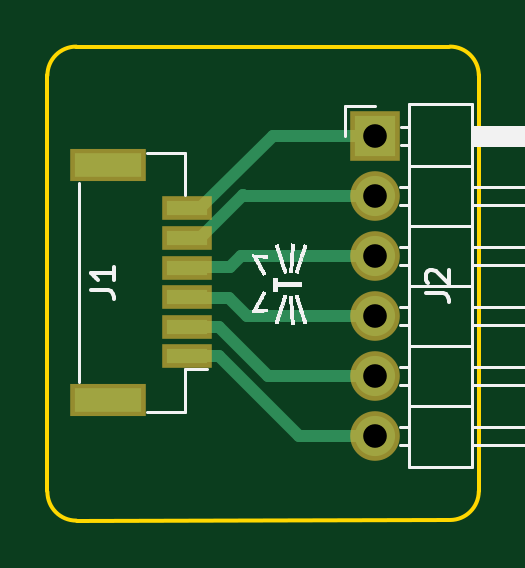
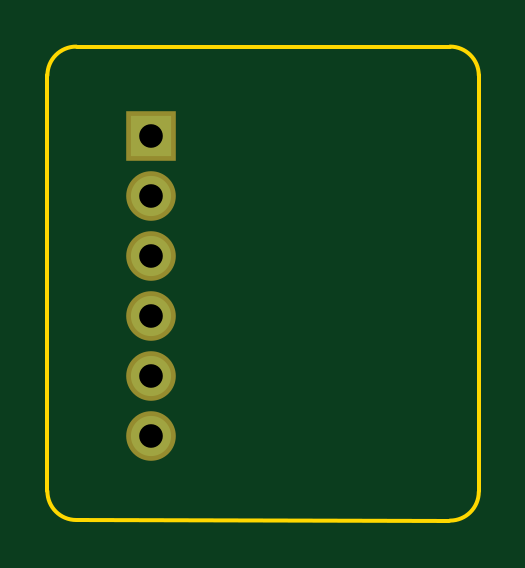
Circuit board: 11 layer files. Board 18.3 x 20.1 mm.
- bottom_copper: JST Breakout-B.Cu.gbr (1110 bytes)
- bottom_mask: JST Breakout-B.Mask.gbr (739 bytes)
- paste: JST Breakout-B.Paste.gbr (489 bytes)
- bottom_silk: JST Breakout-B.SilkS.gbr (490 bytes)
- outline: JST Breakout-Edge.Cuts.gbr (970 bytes)
- top_copper: JST Breakout-F.Cu.gbr (3309 bytes)
- top_mask: JST Breakout-F.Mask.gbr (1034 bytes)
- paste: JST Breakout-F.Paste.gbr (784 bytes)
- top_silk: JST Breakout-F.SilkS.gbr (46238 bytes)
- drill: JST Breakout-NPTH.drl (132 bytes)
- drill: JST Breakout-PTH.drl (241 bytes)

=== bottom_copper: JST Breakout-B.Cu.gbr ===
G04 #@! TF.GenerationSoftware,KiCad,Pcbnew,(5.0.0)*
G04 #@! TF.CreationDate,2019-01-08T23:43:22-05:00*
G04 #@! TF.ProjectId,JST Breakout,4A535420427265616B6F75742E6B6963,rev?*
G04 #@! TF.SameCoordinates,Original*
G04 #@! TF.FileFunction,Copper,L2,Bot,Signal*
G04 #@! TF.FilePolarity,Positive*
%FSLAX46Y46*%
G04 Gerber Fmt 4.6, Leading zero omitted, Abs format (unit mm)*
G04 Created by KiCad (PCBNEW (5.0.0)) date 01/08/19 23:43:22*
%MOMM*%
%LPD*%
G01*
G04 APERTURE LIST*
G04 #@! TA.AperFunction,ComponentPad*
%ADD10R,1.700000X1.700000*%
G04 #@! TD*
G04 #@! TA.AperFunction,ComponentPad*
%ADD11O,1.700000X1.700000*%
G04 #@! TD*
G04 APERTURE END LIST*
D10*
G04 #@! TO.P,J2,1*
G04 #@! TO.N,Net-(J1-Pad6)*
X113686601Y-81809601D03*
D11*
G04 #@! TO.P,J2,2*
G04 #@! TO.N,Net-(J1-Pad5)*
X113686601Y-84349601D03*
G04 #@! TO.P,J2,3*
G04 #@! TO.N,Net-(J1-Pad4)*
X113686601Y-86889601D03*
G04 #@! TO.P,J2,4*
G04 #@! TO.N,Net-(J1-Pad3)*
X113686601Y-89429601D03*
G04 #@! TO.P,J2,5*
G04 #@! TO.N,Net-(J1-Pad2)*
X113686601Y-91969601D03*
G04 #@! TO.P,J2,6*
G04 #@! TO.N,Net-(J1-Pad1)*
X113686601Y-94509601D03*
G04 #@! TD*
M02*

=== bottom_mask: JST Breakout-B.Mask.gbr ===
G04 #@! TF.GenerationSoftware,KiCad,Pcbnew,(5.0.0)*
G04 #@! TF.CreationDate,2019-01-08T23:43:22-05:00*
G04 #@! TF.ProjectId,JST Breakout,4A535420427265616B6F75742E6B6963,rev?*
G04 #@! TF.SameCoordinates,Original*
G04 #@! TF.FileFunction,Soldermask,Bot*
G04 #@! TF.FilePolarity,Negative*
%FSLAX46Y46*%
G04 Gerber Fmt 4.6, Leading zero omitted, Abs format (unit mm)*
G04 Created by KiCad (PCBNEW (5.0.0)) date 01/08/19 23:43:22*
%MOMM*%
%LPD*%
G01*
G04 APERTURE LIST*
%ADD10R,2.100000X2.100000*%
%ADD11O,2.100000X2.100000*%
G04 APERTURE END LIST*
D10*
G04 #@! TO.C,J2*
X113686601Y-81809601D03*
D11*
X113686601Y-84349601D03*
X113686601Y-86889601D03*
X113686601Y-89429601D03*
X113686601Y-91969601D03*
X113686601Y-94509601D03*
G04 #@! TD*
M02*

=== paste: JST Breakout-B.Paste.gbr ===
G04 #@! TF.GenerationSoftware,KiCad,Pcbnew,(5.0.0)*
G04 #@! TF.CreationDate,2019-01-08T23:43:22-05:00*
G04 #@! TF.ProjectId,JST Breakout,4A535420427265616B6F75742E6B6963,rev?*
G04 #@! TF.SameCoordinates,Original*
G04 #@! TF.FileFunction,Paste,Bot*
G04 #@! TF.FilePolarity,Positive*
%FSLAX46Y46*%
G04 Gerber Fmt 4.6, Leading zero omitted, Abs format (unit mm)*
G04 Created by KiCad (PCBNEW (5.0.0)) date 01/08/19 23:43:22*
%MOMM*%
%LPD*%
G01*
G04 APERTURE LIST*
G04 APERTURE END LIST*
M02*

=== bottom_silk: JST Breakout-B.SilkS.gbr ===
G04 #@! TF.GenerationSoftware,KiCad,Pcbnew,(5.0.0)*
G04 #@! TF.CreationDate,2019-01-08T23:43:22-05:00*
G04 #@! TF.ProjectId,JST Breakout,4A535420427265616B6F75742E6B6963,rev?*
G04 #@! TF.SameCoordinates,Original*
G04 #@! TF.FileFunction,Legend,Bot*
G04 #@! TF.FilePolarity,Positive*
%FSLAX46Y46*%
G04 Gerber Fmt 4.6, Leading zero omitted, Abs format (unit mm)*
G04 Created by KiCad (PCBNEW (5.0.0)) date 01/08/19 23:43:22*
%MOMM*%
%LPD*%
G01*
G04 APERTURE LIST*
G04 APERTURE END LIST*
M02*

=== outline: JST Breakout-Edge.Cuts.gbr ===
G04 #@! TF.GenerationSoftware,KiCad,Pcbnew,(5.0.0)*
G04 #@! TF.CreationDate,2019-01-08T23:43:22-05:00*
G04 #@! TF.ProjectId,JST Breakout,4A535420427265616B6F75742E6B6963,rev?*
G04 #@! TF.SameCoordinates,Original*
G04 #@! TF.FileFunction,Profile,NP*
%FSLAX46Y46*%
G04 Gerber Fmt 4.6, Leading zero omitted, Abs format (unit mm)*
G04 Created by KiCad (PCBNEW (5.0.0)) date 01/08/19 23:43:22*
%MOMM*%
%LPD*%
G01*
G04 APERTURE LIST*
%ADD10C,0.150000*%
G04 APERTURE END LIST*
D10*
X116865400Y-78028800D02*
G75*
G02X118084600Y-79248000I0J-1219200D01*
G01*
X118084600Y-96850200D02*
G75*
G02X116865400Y-98069400I-1219200J0D01*
G01*
X101041200Y-98094800D02*
G75*
G02X99822000Y-96875600I0J1219200D01*
G01*
X99822000Y-79248000D02*
G75*
G02X101041200Y-78028800I1219200J0D01*
G01*
X101041200Y-78028800D02*
X116840000Y-78028800D01*
X118084600Y-79248000D02*
X118084600Y-96850200D01*
X116840000Y-98069400D02*
X101066600Y-98094800D01*
X99822000Y-96850200D02*
X99822000Y-79248000D01*
M02*

=== top_copper: JST Breakout-F.Cu.gbr ===
G04 #@! TF.GenerationSoftware,KiCad,Pcbnew,(5.0.0)*
G04 #@! TF.CreationDate,2019-01-08T23:43:22-05:00*
G04 #@! TF.ProjectId,JST Breakout,4A535420427265616B6F75742E6B6963,rev?*
G04 #@! TF.SameCoordinates,Original*
G04 #@! TF.FileFunction,Copper,L1,Top,Signal*
G04 #@! TF.FilePolarity,Positive*
%FSLAX46Y46*%
G04 Gerber Fmt 4.6, Leading zero omitted, Abs format (unit mm)*
G04 Created by KiCad (PCBNEW (5.0.0)) date 01/08/19 23:43:22*
%MOMM*%
%LPD*%
G01*
G04 APERTURE LIST*
G04 #@! TA.AperFunction,ComponentPad*
%ADD10R,1.700000X1.700000*%
G04 #@! TD*
G04 #@! TA.AperFunction,ComponentPad*
%ADD11O,1.700000X1.700000*%
G04 #@! TD*
G04 #@! TA.AperFunction,SMDPad,CuDef*
%ADD12R,1.700000X0.600000*%
G04 #@! TD*
G04 #@! TA.AperFunction,SMDPad,CuDef*
%ADD13R,2.800000X1.000000*%
G04 #@! TD*
G04 #@! TA.AperFunction,Conductor*
%ADD14C,0.500000*%
G04 #@! TD*
G04 APERTURE END LIST*
D10*
G04 #@! TO.P,J2,1*
G04 #@! TO.N,Net-(J1-Pad6)*
X113686601Y-81809601D03*
D11*
G04 #@! TO.P,J2,2*
G04 #@! TO.N,Net-(J1-Pad5)*
X113686601Y-84349601D03*
G04 #@! TO.P,J2,3*
G04 #@! TO.N,Net-(J1-Pad4)*
X113686601Y-86889601D03*
G04 #@! TO.P,J2,4*
G04 #@! TO.N,Net-(J1-Pad3)*
X113686601Y-89429601D03*
G04 #@! TO.P,J2,5*
G04 #@! TO.N,Net-(J1-Pad2)*
X113686601Y-91969601D03*
G04 #@! TO.P,J2,6*
G04 #@! TO.N,Net-(J1-Pad1)*
X113686601Y-94509601D03*
G04 #@! TD*
D12*
G04 #@! TO.P,J1,1*
G04 #@! TO.N,Net-(J1-Pad1)*
X105740200Y-91131400D03*
G04 #@! TO.P,J1,2*
G04 #@! TO.N,Net-(J1-Pad2)*
X105740200Y-89881400D03*
G04 #@! TO.P,J1,3*
G04 #@! TO.N,Net-(J1-Pad3)*
X105740200Y-88631400D03*
G04 #@! TO.P,J1,4*
G04 #@! TO.N,Net-(J1-Pad4)*
X105740200Y-87381400D03*
G04 #@! TO.P,J1,5*
G04 #@! TO.N,Net-(J1-Pad5)*
X105740200Y-86131400D03*
G04 #@! TO.P,J1,6*
G04 #@! TO.N,Net-(J1-Pad6)*
X105740200Y-84881400D03*
D13*
G04 #@! TO.P,J1,MP*
G04 #@! TO.N,N/C*
X102390200Y-92981400D03*
X102390200Y-83031400D03*
G04 #@! TD*
D14*
G04 #@! TO.N,Net-(J1-Pad1)*
X112484520Y-94509601D02*
X113686601Y-94509601D01*
X110468401Y-94509601D02*
X112484520Y-94509601D01*
X107090200Y-91131400D02*
X110468401Y-94509601D01*
X105740200Y-91131400D02*
X107090200Y-91131400D01*
G04 #@! TO.N,Net-(J1-Pad2)*
X112484520Y-91969601D02*
X113686601Y-91969601D01*
X109178401Y-91969601D02*
X112484520Y-91969601D01*
X107090200Y-89881400D02*
X109178401Y-91969601D01*
X105740200Y-89881400D02*
X107090200Y-89881400D01*
G04 #@! TO.N,Net-(J1-Pad3)*
X106290200Y-88631400D02*
X106330200Y-88671400D01*
X105740200Y-88631400D02*
X106290200Y-88631400D01*
X106330200Y-88671400D02*
X107518200Y-88671400D01*
X108276401Y-89429601D02*
X113686601Y-89429601D01*
X107518200Y-88671400D02*
X108276401Y-89429601D01*
G04 #@! TO.N,Net-(J1-Pad4)*
X106290200Y-87381400D02*
X106321000Y-87350600D01*
X105740200Y-87381400D02*
X106290200Y-87381400D01*
X106321000Y-87350600D02*
X107569000Y-87350600D01*
X108029999Y-86889601D02*
X113686601Y-86889601D01*
X107569000Y-87350600D02*
X108029999Y-86889601D01*
G04 #@! TO.N,Net-(J1-Pad5)*
X106290200Y-86131400D02*
X108093600Y-84328000D01*
X105740200Y-86131400D02*
X106290200Y-86131400D01*
X108115201Y-84349601D02*
X113686601Y-84349601D01*
X108093600Y-84328000D02*
X108115201Y-84349601D01*
G04 #@! TO.N,Net-(J1-Pad6)*
X109361999Y-81809601D02*
X113686601Y-81809601D01*
X105740200Y-84881400D02*
X106290200Y-84881400D01*
X106290200Y-84881400D02*
X109361999Y-81809601D01*
G04 #@! TD*
M02*

=== top_mask: JST Breakout-F.Mask.gbr ===
G04 #@! TF.GenerationSoftware,KiCad,Pcbnew,(5.0.0)*
G04 #@! TF.CreationDate,2019-01-08T23:43:22-05:00*
G04 #@! TF.ProjectId,JST Breakout,4A535420427265616B6F75742E6B6963,rev?*
G04 #@! TF.SameCoordinates,Original*
G04 #@! TF.FileFunction,Soldermask,Top*
G04 #@! TF.FilePolarity,Negative*
%FSLAX46Y46*%
G04 Gerber Fmt 4.6, Leading zero omitted, Abs format (unit mm)*
G04 Created by KiCad (PCBNEW (5.0.0)) date 01/08/19 23:43:22*
%MOMM*%
%LPD*%
G01*
G04 APERTURE LIST*
%ADD10R,2.100000X2.100000*%
%ADD11O,2.100000X2.100000*%
%ADD12R,2.100000X1.000000*%
%ADD13R,3.200000X1.400000*%
G04 APERTURE END LIST*
D10*
G04 #@! TO.C,J2*
X113686601Y-81809601D03*
D11*
X113686601Y-84349601D03*
X113686601Y-86889601D03*
X113686601Y-89429601D03*
X113686601Y-91969601D03*
X113686601Y-94509601D03*
G04 #@! TD*
D12*
G04 #@! TO.C,J1*
X105740200Y-91131400D03*
X105740200Y-89881400D03*
X105740200Y-88631400D03*
X105740200Y-87381400D03*
X105740200Y-86131400D03*
X105740200Y-84881400D03*
D13*
X102390200Y-92981400D03*
X102390200Y-83031400D03*
G04 #@! TD*
M02*

=== paste: JST Breakout-F.Paste.gbr ===
G04 #@! TF.GenerationSoftware,KiCad,Pcbnew,(5.0.0)*
G04 #@! TF.CreationDate,2019-01-08T23:43:22-05:00*
G04 #@! TF.ProjectId,JST Breakout,4A535420427265616B6F75742E6B6963,rev?*
G04 #@! TF.SameCoordinates,Original*
G04 #@! TF.FileFunction,Paste,Top*
G04 #@! TF.FilePolarity,Positive*
%FSLAX46Y46*%
G04 Gerber Fmt 4.6, Leading zero omitted, Abs format (unit mm)*
G04 Created by KiCad (PCBNEW (5.0.0)) date 01/08/19 23:43:22*
%MOMM*%
%LPD*%
G01*
G04 APERTURE LIST*
%ADD10R,1.700000X0.600000*%
%ADD11R,2.800000X1.000000*%
G04 APERTURE END LIST*
D10*
G04 #@! TO.C,J1*
X105740200Y-91131400D03*
X105740200Y-89881400D03*
X105740200Y-88631400D03*
X105740200Y-87381400D03*
X105740200Y-86131400D03*
X105740200Y-84881400D03*
D11*
X102390200Y-92981400D03*
X102390200Y-83031400D03*
G04 #@! TD*
M02*

=== top_silk: JST Breakout-F.SilkS.gbr (46238 bytes, source omitted) ===
=== drill: JST Breakout-NPTH.drl ===
M48
;DRILL file {KiCad (5.0.0)} date 01/08/19 23:43:24
;FORMAT={-:-/ absolute / inch / decimal}
FMAT,2
INCH,TZ
%
G90
G05
M72
T0
M30

=== drill: JST Breakout-PTH.drl ===
M48
;DRILL file {KiCad (5.0.0)} date 01/08/19 23:43:24
;FORMAT={-:-/ absolute / inch / decimal}
FMAT,2
INCH,TZ
T1C0.0394
%
G90
G05
M72
T1
X4.4759Y-3.2209
X4.4759Y-3.3209
X4.4759Y-3.4209
X4.4759Y-3.5209
X4.4759Y-3.6209
X4.4759Y-3.7209
T0
M30
